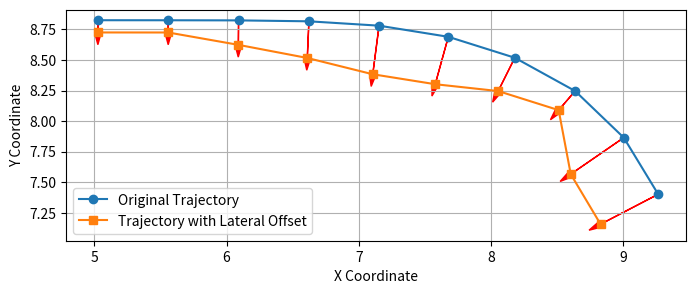

Write Python code to recreate this figure.
import numpy as np
import matplotlib.pyplot as plt


def add_lateral_offset2get_new_traj(traj, offset):
    traj = np.array(traj)
    offset = np.asarray(offset)

    xy_traj = traj[:, :2]

    tangents = np.zeros_like(xy_traj)
    tangents[0] = xy_traj[1] - xy_traj[0]
    tangents[-1] = xy_traj[-1] - xy_traj[-2]
    tangents[1:-1] = xy_traj[2:] - xy_traj[:-2]

    norms = np.linalg.norm(tangents, axis=1)
    unit_tangents = tangents / norms[:, np.newaxis]

    normals = np.array([-unit_tangents[:, 1], unit_tangents[:, 0]]).T
    normal_norms = np.linalg.norm(normals, axis=1)
    unit_normals = normals / normal_norms[:, np.newaxis]

    offsets_rescaled = offset[:, np.newaxis] * unit_normals
    new_xy_traj = xy_traj + offsets_rescaled

    new_traj = np.hstack([new_xy_traj, traj[:, 2:]])
    return new_traj, unit_normals, offsets_rescaled


traj = np.array([
    [9.263957, 7.4023188, 4.4782284],
    [9.00371679, 7.86495135, 4.24964586],
    [8.63561439, 8.24645418, 4.23776537],
    [8.179714, 8.5180591, 4.4067167],
    [7.67687793, 8.68927809, 4.71947207],
    [7.15318939, 8.7803028, 5.1295941],
    [6.6226076, 8.8159781, 5.6531315],
    [6.09075985, 8.82356962, 6.33136446],
    [5.5588414, 8.82455123, 7.08846069],
    [5.026922, 8.8248816, 7.789943]
])
offset = np.array([0.5, 0.5, 0.2, 0.3, 0.4, 0.4, 0.3, 0.2, 0.1, 0.1])

new_traj, unit_normals, offsets_rescaled = add_lateral_offset2get_new_traj(traj, offset)

fig, ax = plt.subplots(figsize=(8, 3))
ax.plot(traj[:, 0], traj[:, 1], 'o-', label='Original Trajectory')
ax.plot(new_traj[:, 0], new_traj[:, 1], 's-', label='Trajectory with Lateral Offset')
for point, magnitude in zip(traj, offsets_rescaled):
    ax.arrow(point[0], point[1], magnitude[0], magnitude[1], head_width=0.05, head_length=0.1, fc='red', ec='red')

ax.set_xlabel('X Coordinate')
ax.set_ylabel('Y Coordinate')
ax.legend()
plt.grid(True)
plt.show()
